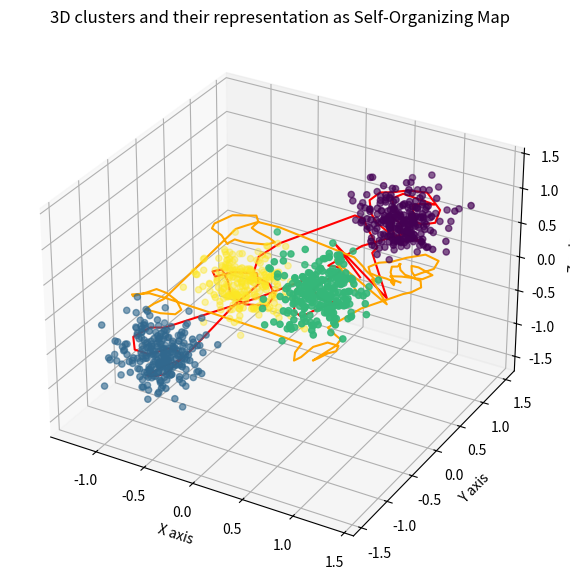

Here is the Python script that generated this plot:
import numpy as np
import matplotlib.pyplot as plt


def generate_data_2D():
    """generates two normally distributed clusters of data"""

    # define constants
    # np.random.seed(42)
    num_points_per_cluster = 50
    cluster_centers = np.array([[0.1, 0.1], [0.6, 0.6]])
    cluster_std_dev = 0.1

    # define clusters
    cluster_1 = np.random.normal(
        loc=cluster_centers[0], scale=cluster_std_dev, size=(num_points_per_cluster, 2)
    )
    cluster_2 = np.random.normal(
        loc=cluster_centers[1], scale=cluster_std_dev, size=(num_points_per_cluster, 2)
    )

    # append data and return
    return np.vstack((cluster_1, cluster_2))


def generate_data_3D(n=1000, std_dev=1.0, seed=None):
    """generates four normally distributed clusters of 3D data"""

    # set seed if needed
    if seed is not None:
        np.random.seed(seed)

    # define the cluster centers in 3D space
    centers = np.array(
        [
            [0.8, 0.8, 0.8],  # Center of cluster 1
            [-0.8, -0.8, -0.8],  # Center of cluster 2
            [0.8, -0.8, 0.8],  # Center of cluster 3
            [-0.8, 0.8, -0.8],  # Center of cluster 4
        ]
    )

    # define number of samples per cluster
    samples_per_cluster = n // len(centers)

    # generate data points for each cluster and assign a class label
    X = []
    y = []
    for i, center in enumerate(centers):
        cluster_points = np.random.randn(samples_per_cluster, 3) * std_dev + center
        X.append(cluster_points)
        y.append(np.full(samples_per_cluster, i))

    # create arrays
    X = np.vstack(X)
    y = np.hstack(y)

    return X, y


class SOM:
    """class for Self-Organizing Map"""

    def __init__(self, neurons=10, dim=2, lr=0.5, epochs=30):
        """creates a new SOM instance"""

        self.LEARNING_RATE = lr
        self.NEURONS = np.random.rand(neurons, dim)
        self.EPOCHS = epochs

    def fit(self, x):
        """fits the data in x and calculates a Self-Organizing Map"""

        # train for predefined epochs
        for _ in range(self.EPOCHS):

            # shuffle order of datapoints
            np.random.shuffle(x)

            # find closest neurons for all datapoints
            for datapoint in x:

                # compute distance between neurons and datapoint anf find index of closest neuron
                distances = np.sqrt(np.sum((self.NEURONS - datapoint) ** 2, axis=1))
                idx = np.argmin(distances)

                # update closest neuron
                self.NEURONS[idx] += self.LEARNING_RATE * (
                    datapoint - self.NEURONS[idx]
                )

                # update left neighbor (with update rate of 0.5)
                if idx > 0:
                    self.NEURONS[idx - 1] += (
                        self.LEARNING_RATE * 0.5 * (datapoint - self.NEURONS[idx - 1])
                    )

                # update right neighbor (with update rate of 0.5)
                if idx < self.NEURONS.shape[0] - 1:
                    self.NEURONS[idx + 1] += (
                        self.LEARNING_RATE * 0.5 * (datapoint - self.NEURONS[idx + 1])
                    )


if __name__ == "__main__":

    # create 3D data
    X, y = generate_data_3D(n=1000, std_dev=0.2, seed=13)

    # create plot
    fig = plt.figure(figsize=(10, 7))
    ax = fig.add_subplot(111, projection="3d")
    ax.set_title("3D clusters and their representation as Self-Organizing Map")
    ax.set_xlabel("X axis")
    ax.set_ylabel("Y axis")
    ax.set_zlabel("Z axis")

    # plot data
    scatter = ax.scatter(X[:, 0], X[:, 1], X[:, 2], c=y)
    # uncomment the following line to get rid of classes
    # scatter = ax.scatter(X[:, 0], X[:, 1], X[:, 2])

    # calculate SOM and plot
    som = SOM(dim=3, neurons=100, lr=0.2, epochs=30)
    som.fit(X)
    ax.plot(som.NEURONS[:, 0], som.NEURONS[:, 1], som.NEURONS[:, 2], color="red")
    ax.plot(som.NEURONS[:, 0], som.NEURONS[:, 1], color="orange")

    plt.show()
